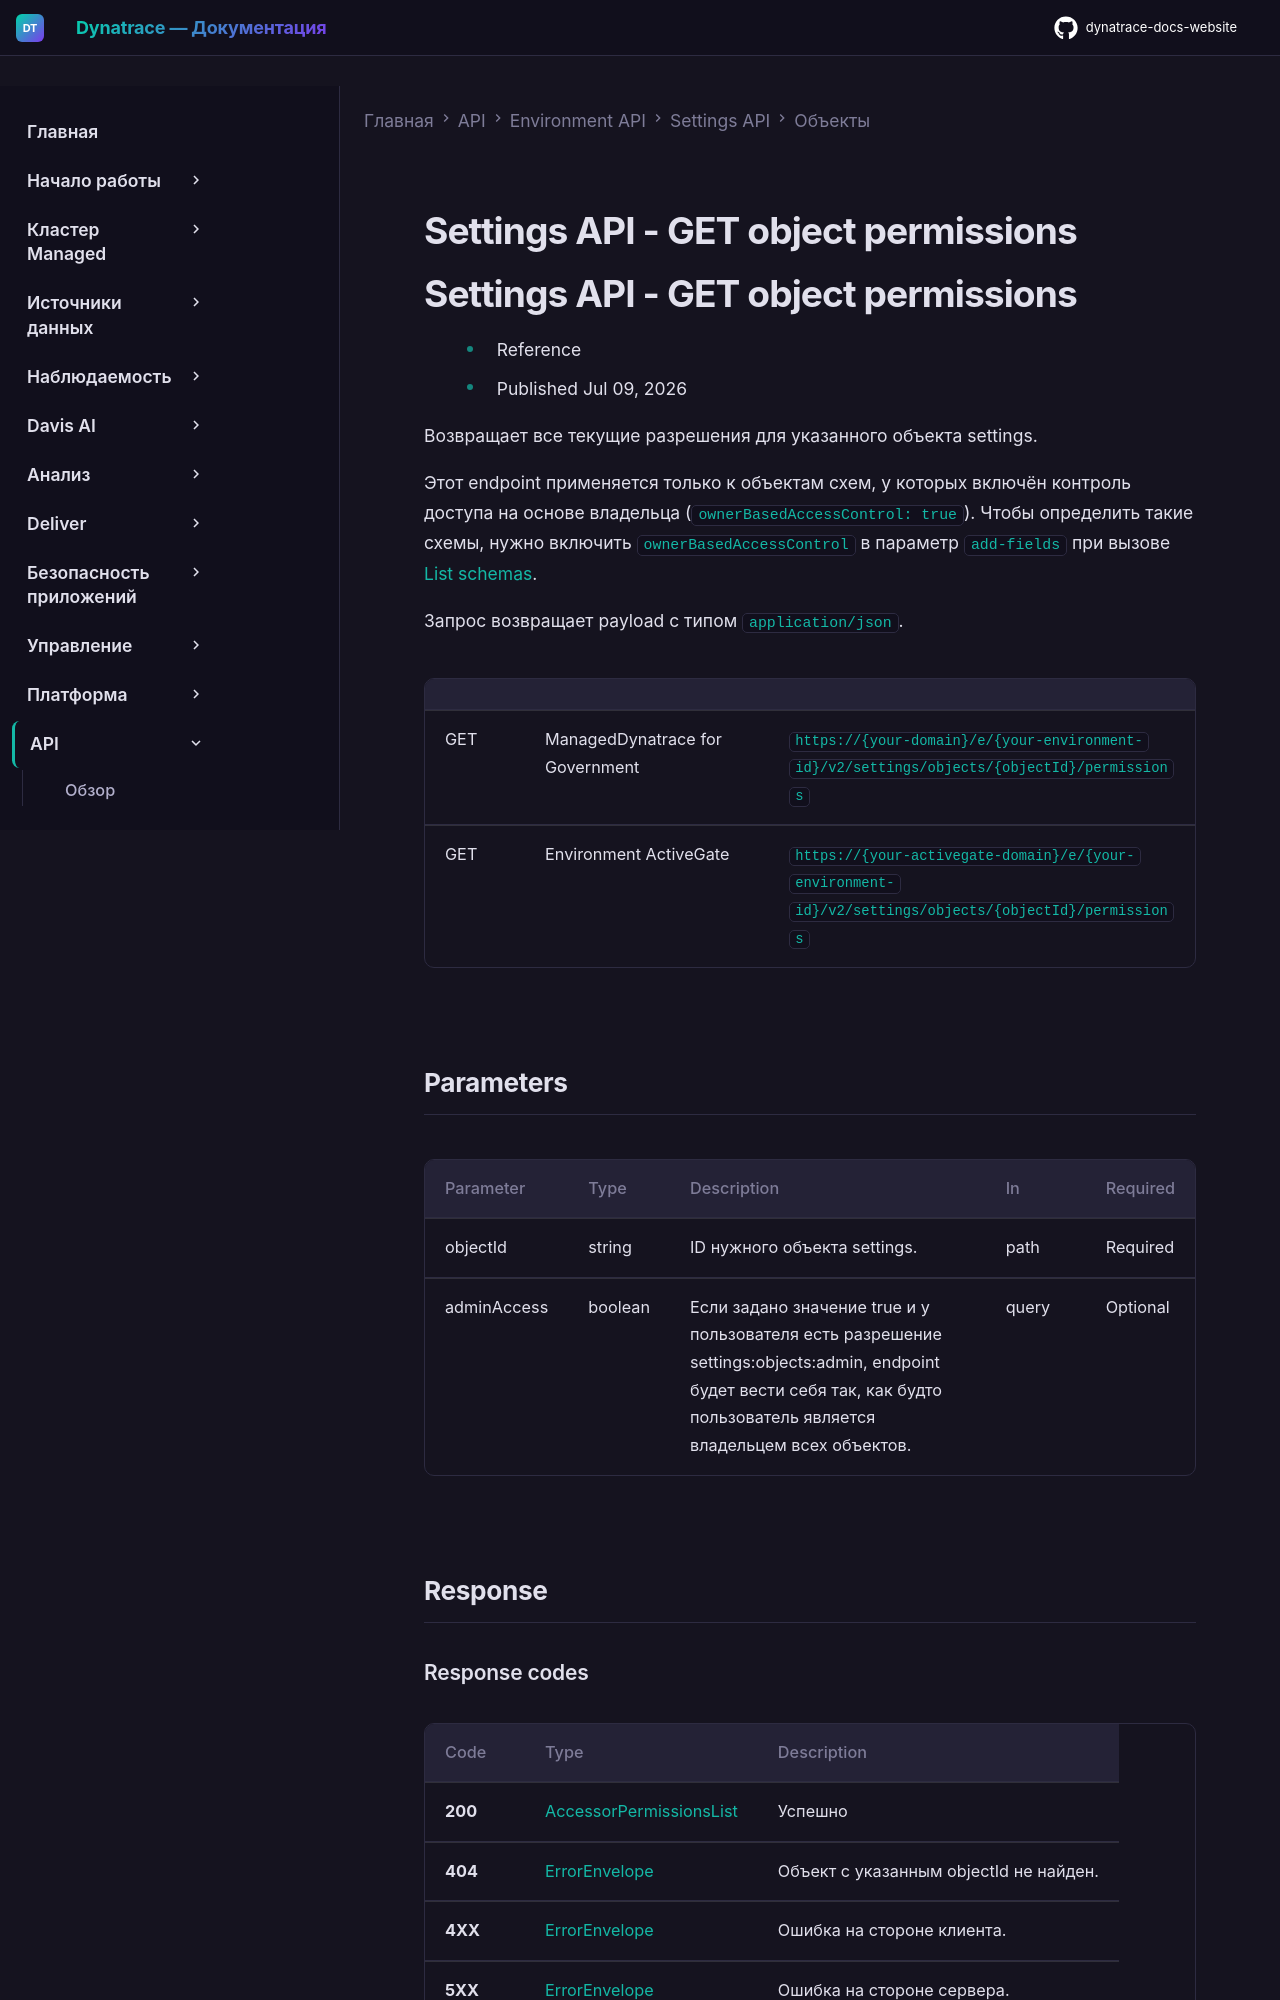

repository: Yerkebulan-Ardabayev/dynatrace-docs-website · page: managed-ru/dynatrace-api/environment-api/settings/objects/get-permissions/index.html · generator: mkdocs

---
title: Settings API - GET object permissions
source: https://docs.dynatrace.com/managed/dynatrace-api/environment-api/settings/objects/get-permissions
---

# Settings API - GET object permissions

# Settings API - GET object permissions

* Reference
* Published Jul 09, 2026

Возвращает все текущие разрешения для указанного объекта settings.

Этот endpoint применяется только к объектам схем, у которых включён контроль доступа на основе владельца (`ownerBasedAccessControl: true`). Чтобы определить такие схемы, нужно включить `ownerBasedAccessControl` в параметр `add-fields` при вызове [List schemas](/managed/dynatrace-api/environment-api/settings/schemas/get-all "View all settings schemas of your monitoring environment via the Dynatrace API.").

Запрос возвращает payload с типом `application/json`.

|  |  |  |
| --- | --- | --- |
| GET | ManagedDynatrace for Government | `https://{your-domain}/e/{your-environment-id}/v2/settings/objects/{objectId}/permissions` |
| GET | Environment ActiveGate | `https://{your-activegate-domain}/e/{your-environment-id}/v2/settings/objects/{objectId}/permissions` |
